Photos from the image-classification dataset "Dataset" in the GitHub repository Algo-jo/Computer-Vision-Documentation. Its 4 classes are: GPU, headphone, keyboard, mice.

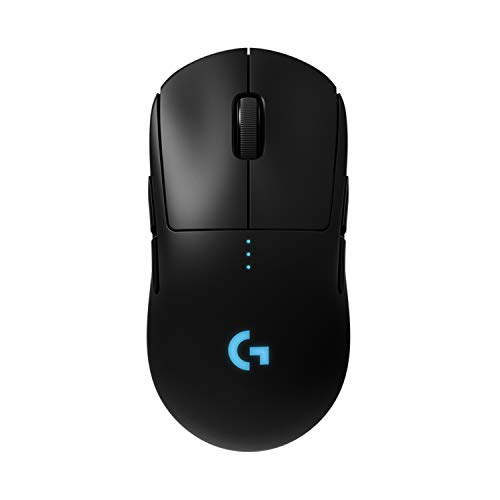
Label: mice

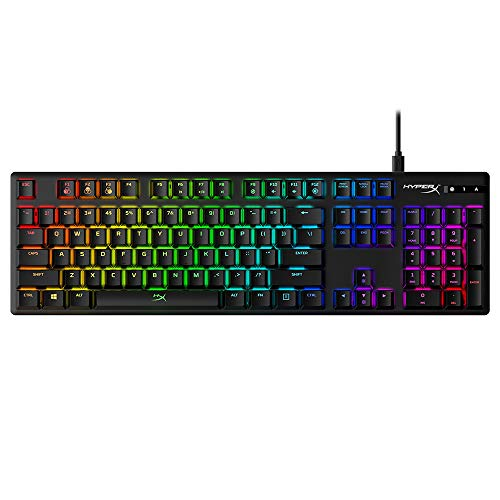
Label: keyboard

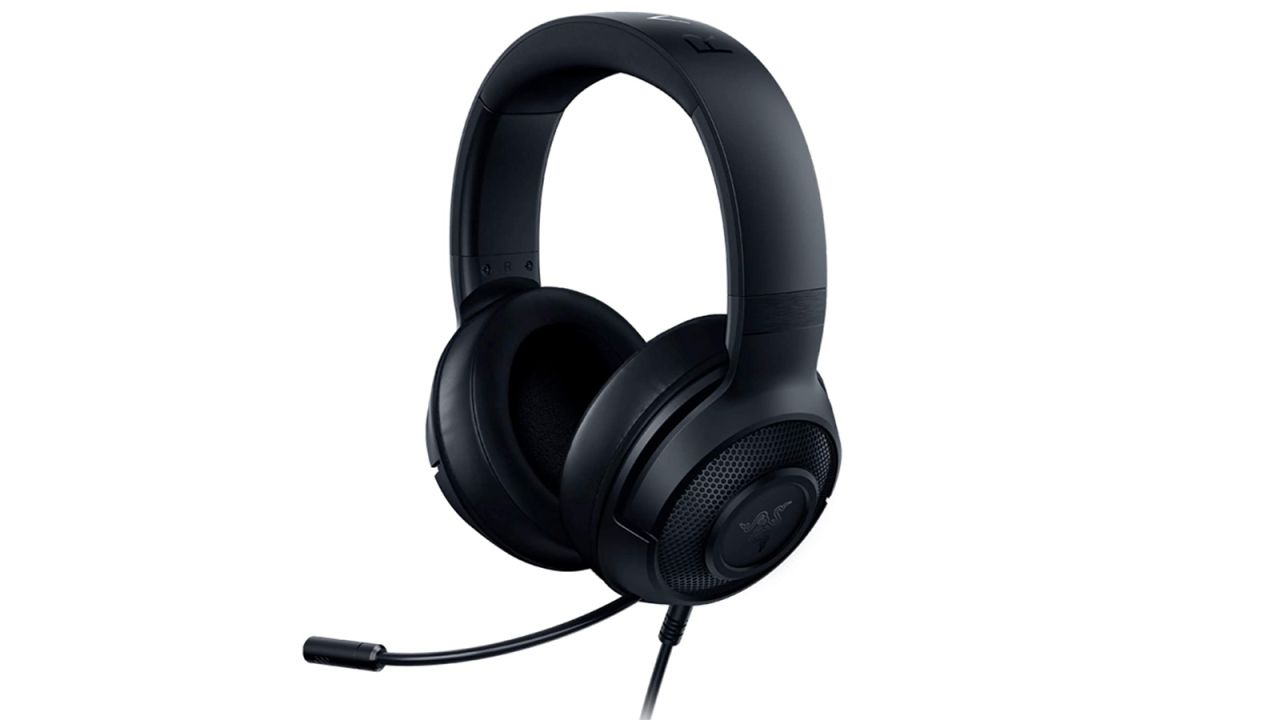
Label: headphone

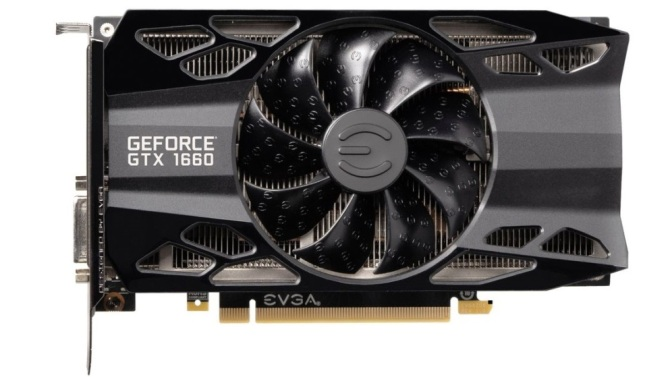
Label: GPU

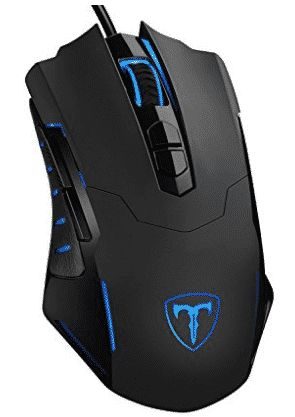
Label: mice

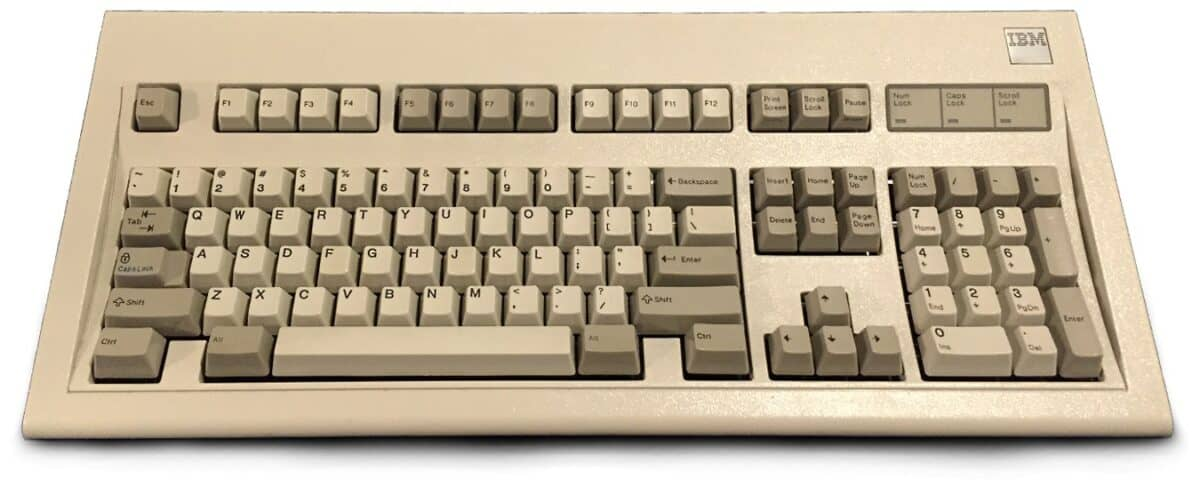
Label: keyboard
